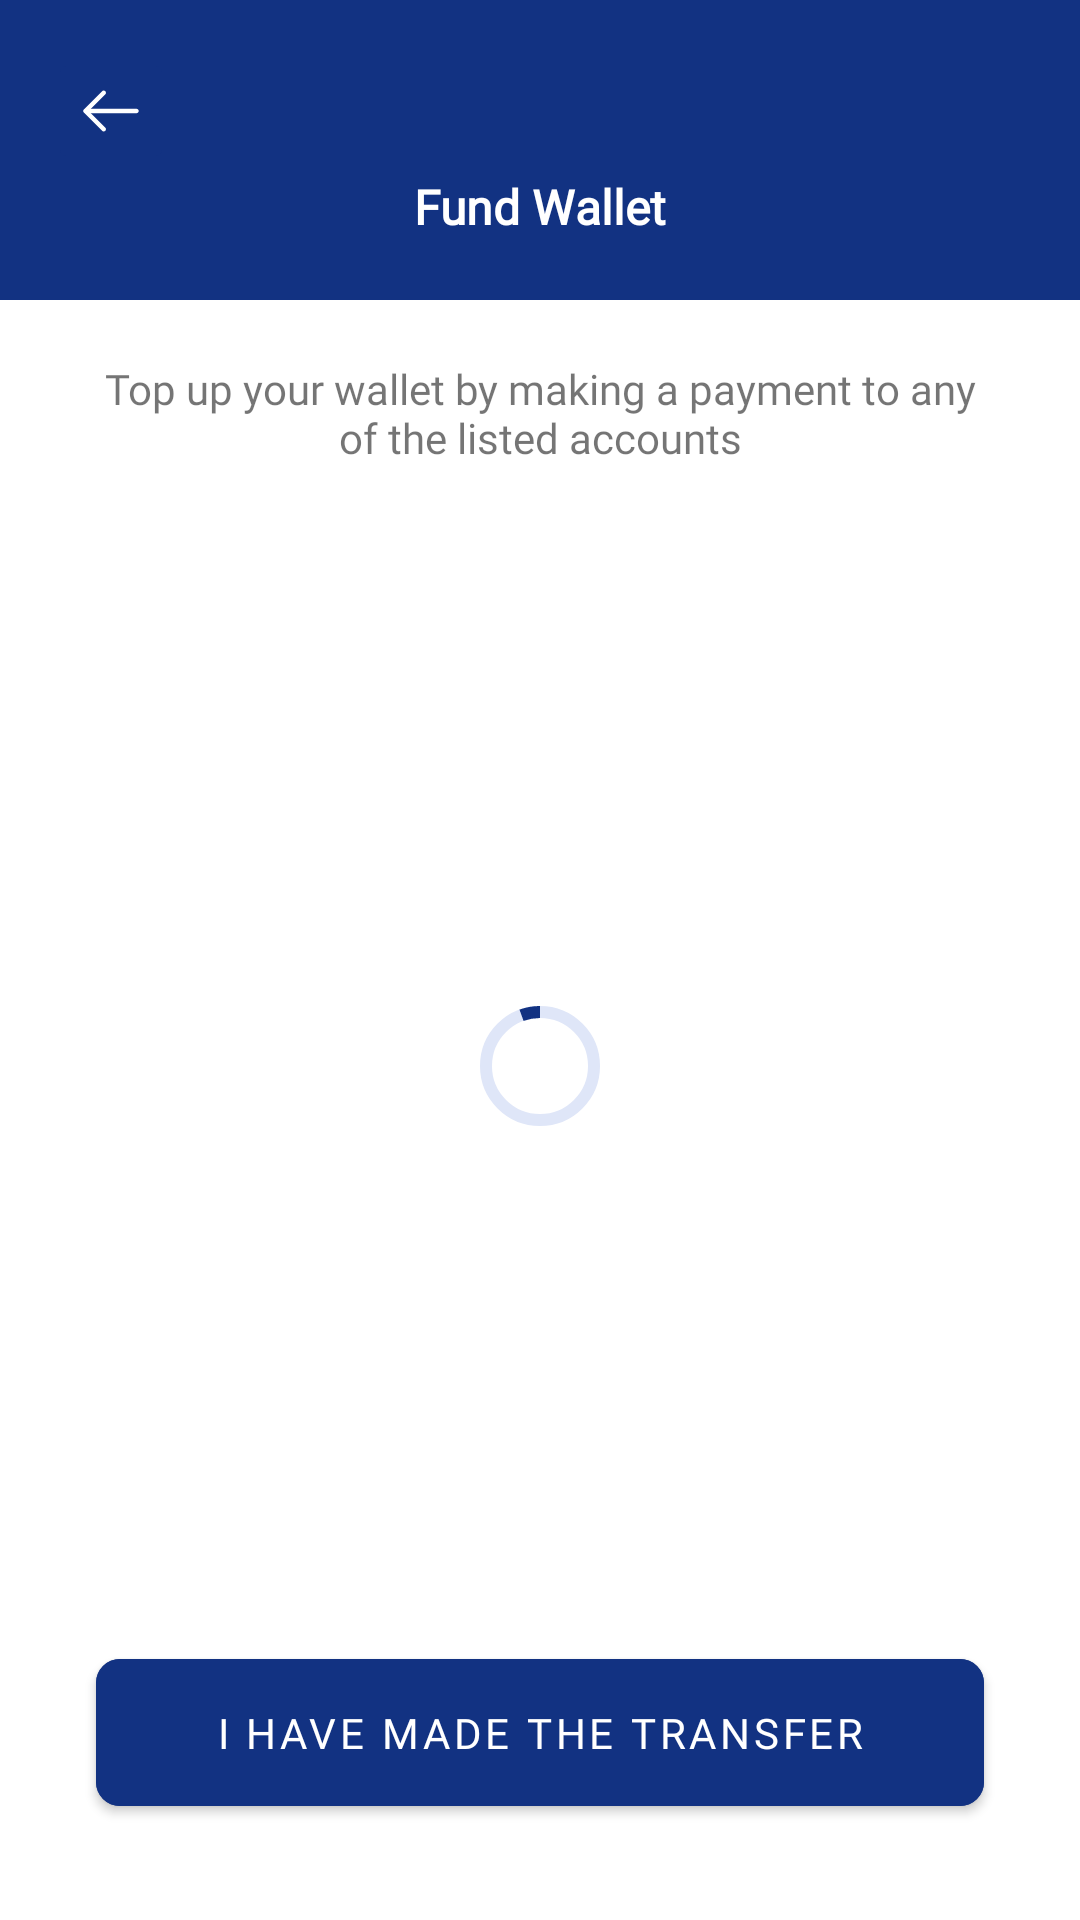

The Android layout XML behind this screen, and the referenced resources:
<!-- AndroidManifest.xml: application theme Theme.TransApp -->
<!-- res/layout/fragment_fund_wallet.xml -->
<?xml version="1.0" encoding="utf-8"?>
<androidx.constraintlayout.widget.ConstraintLayout xmlns:android="http://schemas.android.com/apk/res/android"
    xmlns:app="http://schemas.android.com/apk/res-auto"
    android:layout_width="match_parent"
    android:layout_height="match_parent"
    xmlns:tools="http://schemas.android.com/tools"
    tools:context=".ui.fragment.FundWalletFragment"
    app:layout_behavior="@string/bottom_sheet_behavior">

    <androidx.constraintlayout.widget.ConstraintLayout
        android:id="@+id/constraintLayout5"
        android:layout_width="match_parent"
        android:layout_height="100dp"
        android:background="@color/dark_blue"
        app:layout_constraintEnd_toEndOf="parent"
        app:layout_constraintStart_toStartOf="parent"
        app:layout_constraintTop_toTopOf="parent">

        <TextView
            android:layout_width="wrap_content"
            android:layout_height="wrap_content"
            android:fontFamily="@font/nunito_sans_extrabold"
            android:text="Fund Wallet"
            android:textColor="@color/white"
            android:layout_marginHorizontal="32dp"
            android:textSize="16sp"
            android:textStyle="bold"
            app:layout_constraintEnd_toEndOf="parent"
            app:layout_constraintStart_toStartOf="parent"
            app:layout_constraintTop_toBottomOf="@+id/backArrowIV" />

        <androidx.appcompat.widget.AppCompatImageButton
            android:id="@+id/backArrowIV"
            android:layout_width="42dp"
            android:layout_height="42dp"
            android:layout_marginStart="16dp"
            android:layout_marginTop="16dp"
            android:padding="8dp"
            android:backgroundTint="@color/dark_blue"
            android:src="@drawable/ic_arrow_left"
            app:layout_constraintStart_toStartOf="parent"
            app:layout_constraintTop_toTopOf="parent" />

    </androidx.constraintlayout.widget.ConstraintLayout>

    <com.google.android.material.textview.MaterialTextView
        android:id="@+id/promptTV"
        android:layout_width="0dp"
        android:layout_height="wrap_content"
        android:layout_marginTop="20dp"
        android:layout_marginHorizontal="32dp"
        android:fontFamily="@font/nunito_sans_bold"
        android:text="Top up your wallet by making a payment to any of the listed accounts"
        android:textAlignment="center"
        app:layout_constraintEnd_toEndOf="parent"
        app:layout_constraintStart_toStartOf="parent"
        app:layout_constraintTop_toBottomOf="@+id/constraintLayout5" />

    <androidx.constraintlayout.widget.ConstraintLayout
        android:layout_width="match_parent"
        android:layout_height="0dp"
        app:layout_constraintBottom_toBottomOf="parent"
        app:layout_constraintEnd_toEndOf="parent"
        android:layout_marginBottom="32dp"
        android:layout_marginTop="24dp"
        app:layout_constraintStart_toStartOf="parent"
        app:layout_constraintTop_toBottomOf="@+id/promptTV">

        <com.google.android.material.progressindicator.CircularProgressIndicator
            android:id="@+id/rvProgressIndicator"
            android:layout_width="wrap_content"
            android:layout_height="wrap_content"
            android:indeterminate="true"
            android:visibility="visible"
            app:indicatorColor="@color/dark_blue"
            app:layout_constraintBottom_toBottomOf="@+id/fundWalletAccountDetailsRV"
            app:layout_constraintEnd_toEndOf="@+id/fundWalletAccountDetailsRV"
            app:layout_constraintStart_toStartOf="@+id/fundWalletAccountDetailsRV"
            app:layout_constraintTop_toTopOf="@+id/fundWalletAccountDetailsRV"
            app:trackColor="@color/sky_blue" />

        <androidx.recyclerview.widget.RecyclerView
            android:id="@+id/fundWalletAccountDetailsRV"
            android:layout_width="match_parent"
            android:layout_height="0dp"
            android:layout_marginBottom="16dp"
            android:visibility="invisible"
            app:layoutManager="androidx.recyclerview.widget.LinearLayoutManager"
            app:layout_constraintBottom_toTopOf="@id/madePaymentBTN"
            app:layout_constraintEnd_toEndOf="parent"
            app:layout_constraintHorizontal_bias="1.0"
            app:layout_constraintStart_toStartOf="parent"
            app:layout_constraintTop_toTopOf="parent"
            app:layout_constraintVertical_bias="1.0"
            android:layout_marginHorizontal="24dp"
            android:overScrollMode="never"
            tools:listitem="@layout/item_account_details" />

        <com.google.android.material.progressindicator.CircularProgressIndicator
            android:id="@+id/progressIndicator"
            android:layout_width="wrap_content"
            android:layout_height="wrap_content"
            android:indeterminate="true"
            android:visibility="invisible"
            app:indicatorColor="@color/dark_blue"
            app:layout_constraintBottom_toBottomOf="@+id/madePaymentBTN"
            app:layout_constraintEnd_toEndOf="@+id/madePaymentBTN"
            app:layout_constraintStart_toStartOf="@+id/madePaymentBTN"
            app:layout_constraintTop_toTopOf="@+id/madePaymentBTN"
            app:trackColor="@color/sky_blue" />

        <com.google.android.material.button.MaterialButton
            android:id="@+id/madePaymentBTN"
            android:layout_width="match_parent"
            android:layout_height="wrap_content"
            android:layout_gravity="bottom"
            android:layout_marginHorizontal="32dp"
            android:layout_marginTop="32dp"
            android:backgroundTint="@color/dark_blue"
            android:fontFamily="@font/nunito_sans_bold"
            android:padding="15dp"
            android:text="I HAVE MADE THE TRANSFER"
            android:textColor="@color/white"
            app:cornerRadius="8dp"
            app:layout_constraintBottom_toBottomOf="parent"
            app:layout_constraintEnd_toEndOf="parent"
            app:layout_constraintStart_toStartOf="parent" />
    </androidx.constraintlayout.widget.ConstraintLayout>

</androidx.constraintlayout.widget.ConstraintLayout>
<!-- res/layout/item_account_details.xml (included above) -->
<?xml version="1.0" encoding="utf-8"?>
<com.google.android.material.card.MaterialCardView xmlns:android="http://schemas.android.com/apk/res/android"
    xmlns:tools="http://schemas.android.com/tools"
    android:layout_width="match_parent"
    android:layout_height="wrap_content"
    app:cardCornerRadius="8dp"
    app:cardElevation="1dp"
    android:layout_marginVertical="6dp"
    android:layout_marginHorizontal="8dp"
    android:id="@+id/transactionHistoryItem"
    xmlns:app="http://schemas.android.com/apk/res-auto">

    <androidx.constraintlayout.widget.ConstraintLayout
        android:layout_width="match_parent"
        android:layout_height="wrap_content"
        android:padding="8dp"
        android:background="@drawable/transaction_item_bg">

        <TextView
            android:id="@+id/accountNumberAndBankTV"
            android:layout_width="0dp"
            android:layout_height="wrap_content"
            android:ellipsize="end"
            android:textAlignment="center"
            android:layout_marginTop="8dp"
            android:fontFamily="@font/nunito_sans_bold"
            android:textColor="@color/black"
            app:layout_constraintEnd_toEndOf="parent"
            app:layout_constraintStart_toStartOf="parent"
            app:layout_constraintTop_toTopOf="parent"
            tools:text="010000123 | GT Bank" />

        <TextView
            android:id="@+id/accountNameTV"
            android:layout_width="0dp"
            android:layout_height="wrap_content"
            android:layout_marginTop="4dp"
            android:layout_marginBottom="8dp"
            android:textAlignment="center"
            android:fontFamily="@font/nunito_sans_bold"
            android:textColor="@color/black"
            app:layout_constraintBottom_toBottomOf="parent"
            app:layout_constraintEnd_toEndOf="parent"
            app:layout_constraintStart_toStartOf="parent"
            app:layout_constraintTop_toBottomOf="@+id/accountNumberAndBankTV"
            tools:text="IIRS/Chukwuma Emefiele" />


    </androidx.constraintlayout.widget.ConstraintLayout>

</com.google.android.material.card.MaterialCardView>
<!-- resources referenced by this layout -->
<resources>
  <color name="black">#FF000000</color>
  <color name="dark_blue">#123282</color>
  <color name="sky_blue">#DFE6F8</color>
  <color name="white">#FFFFFFFF</color>
  <!-- drawable ic_arrow_left (drawable) -->
  <vector xmlns:android="http://schemas.android.com/apk/res/android"
      android:width="24dp"
      android:height="24dp"
      android:viewportWidth="24"
      android:viewportHeight="24">
    <path
        android:pathData="M9.57,18.8191C9.38,18.8191 9.19,18.7491 9.04,18.5991L2.97,12.5291C2.68,12.2391 2.68,11.7591 2.97,11.4691L9.04,5.3991C9.33,5.1091 9.81,5.1091 10.1,5.3991C10.39,5.6891 10.39,6.1691 10.1,6.4591L4.56,11.9991L10.1,17.5391C10.39,17.8291 10.39,18.3091 10.1,18.5991C9.96,18.7491 9.76,18.8191 9.57,18.8191Z"
        android:fillColor="#ffffff"/>
    <path
        android:pathData="M20.5,12.75H3.67C3.26,12.75 2.92,12.41 2.92,12C2.92,11.59 3.26,11.25 3.67,11.25H20.5C20.91,11.25 21.25,11.59 21.25,12C21.25,12.41 20.91,12.75 20.5,12.75Z"
        android:fillColor="#ffffff"/>
  </vector>
  <!-- drawable transaction_item_bg (drawable) -->
  <?xml version="1.0" encoding="utf-8"?>
  <shape xmlns:android="http://schemas.android.com/apk/res/android" android:shape="rectangle">
  
      <solid android:color="@color/white"/>
      <corners android:bottomLeftRadius="8dp" android:bottomRightRadius="8dp" android:topLeftRadius="8dp" android:topRightRadius="8dp"/>
      <stroke android:color="@color/sky_blue" android:width="0.5dp"/>
  </shape>
  <style name="Theme.TransApp" parent="Theme.MaterialComponents.Light.NoActionBar">
          
          <item name="colorPrimary">@color/dark_blue</item>
          <item name="colorPrimaryVariant">@color/dark_blue</item>
          <item name="colorOnPrimary">@color/white</item>
          
          <item name="colorSecondary">@color/dark_blue</item>
          <item name="colorSecondaryVariant">@color/teal_700</item>
          <item name="colorOnSecondary">@color/white</item>
          
          <item name="android:statusBarColor" tools:targetApi="l">@color/dark_blue</item>
          <item name="android:windowDrawsSystemBarBackgrounds">true</item>
          <item name="android:windowLightStatusBar" tools:targetApi="m">false</item>
          
  
      </style>
  <color name="teal_700">#FF018786</color>
</resources>
